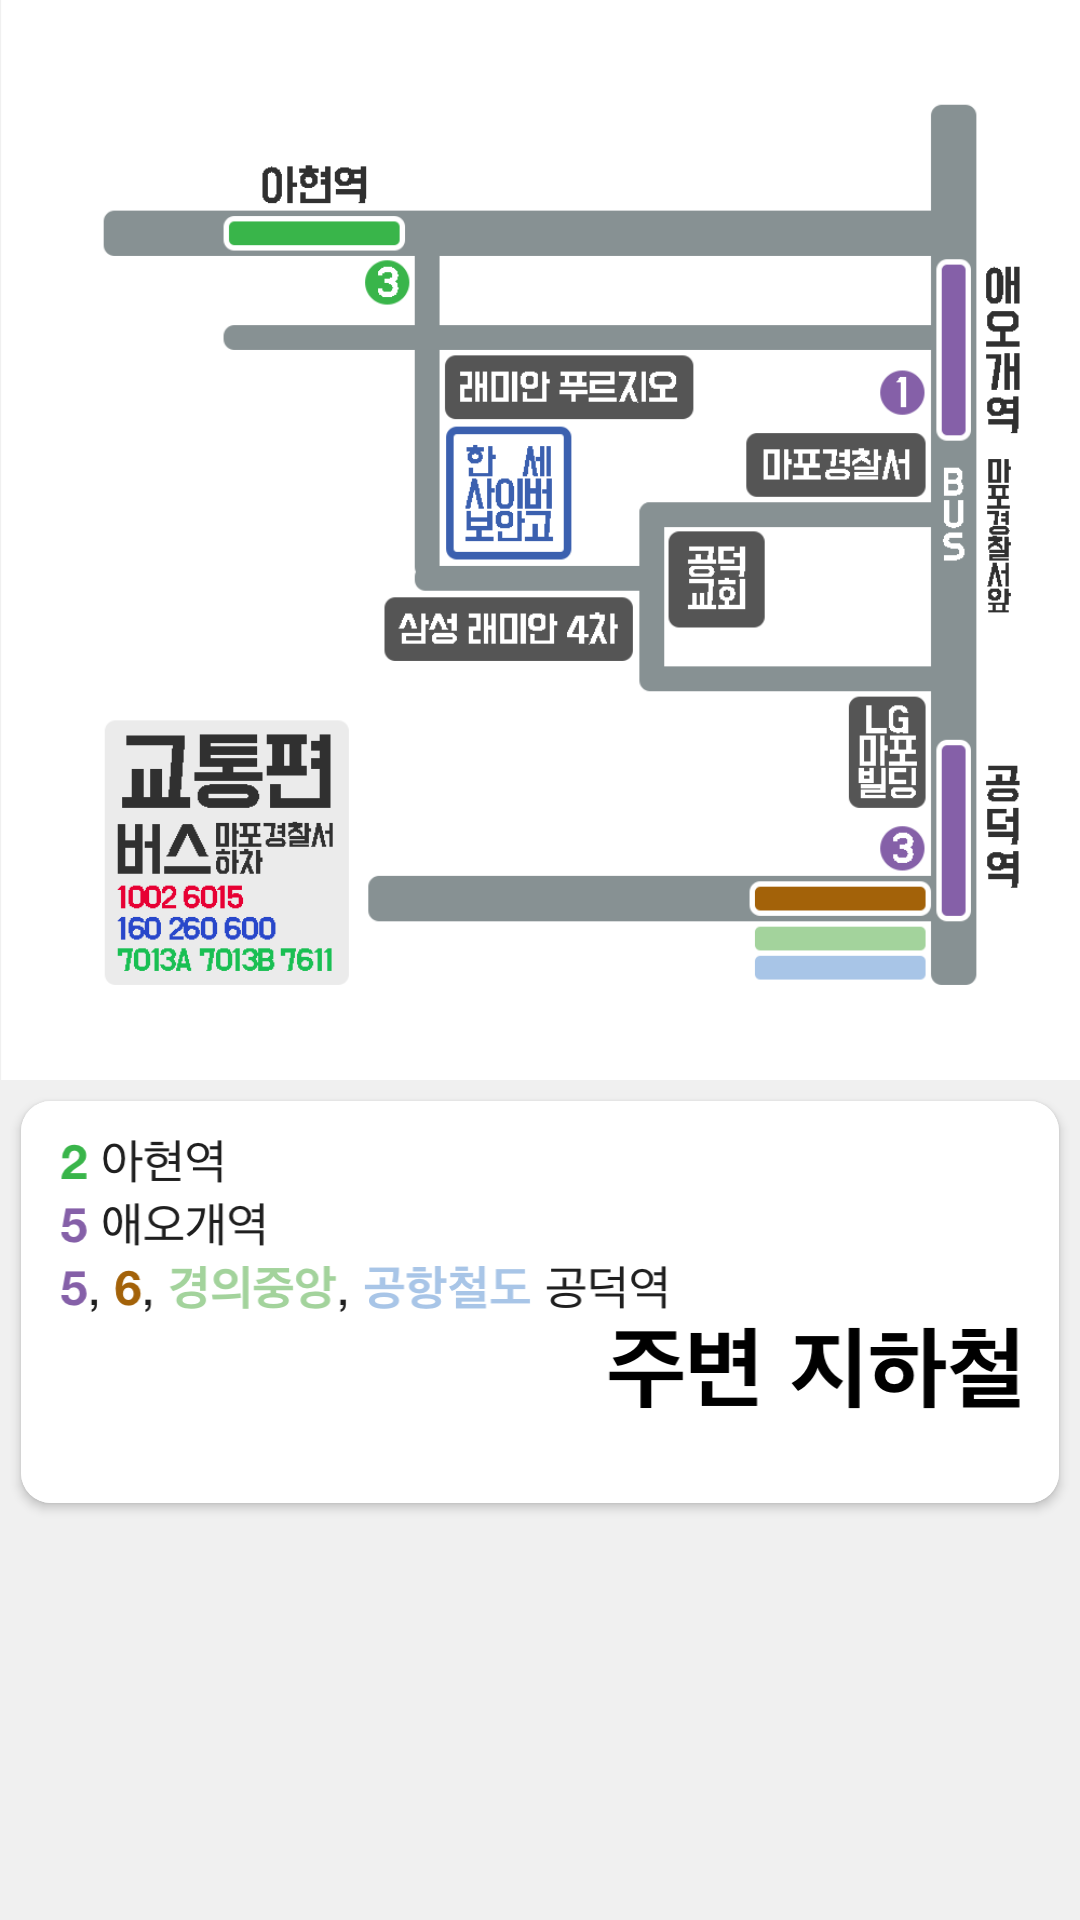

Write the Android layout XML for this screen, with the resource values it uses.
<!-- AndroidManifest.xml: application theme AppTheme -->
<!-- res/layout/fragment_map_introduce.xml -->
<RelativeLayout xmlns:android="http://schemas.android.com/apk/res/android"
    xmlns:tools="http://schemas.android.com/tools"
    android:layout_width="match_parent"
    android:layout_height="match_parent"
    android:background="#F0F0F0"
    xmlns:app="http://schemas.android.com/apk/res-auto"
    tools:context="hansei.purplebeen.com.hansei_app.controller.fragments.MapIntroduceFragment">
    <ImageView
        android:layout_width="match_parent"
        android:layout_height="wrap_content"
        android:background="@drawable/map"
        android:id="@+id/map"
        android:layout_alignParentTop="true"
        android:layout_alignParentLeft="true"
        android:layout_alignParentStart="true" />
    <android.support.v7.widget.CardView
        android:layout_width="match_parent"
        android:layout_height="wrap_content"
        android:layout_margin="7dp"
        app:cardCornerRadius="10dp"
        android:layout_below="@+id/map">
        <ImageView
            android:layout_width="match_parent"
            android:layout_height="match_parent"
            android:background="@drawable/transportation"
            />
    </android.support.v7.widget.CardView>
</RelativeLayout>
<!-- resources referenced by this layout -->
<resources>
  <!-- drawable map: png bitmap (drawable-hdpi, 33778 bytes) -->
  <!-- drawable transportation: png bitmap (drawable-hdpi, 18097 bytes) -->
  <style name="AppTheme" parent="Theme.AppCompat.Light.NoActionBar">
          
          <item name="colorPrimary">@color/colorPrimary</item>
          <item name="colorPrimaryDark">@color/colorPrimaryDark</item>
          <item name="colorAccent">@color/colorAccent</item>
      </style>
  <color name="colorPrimary">#3F51B5</color>
  <color name="colorPrimaryDark">#303F9F</color>
  <color name="colorAccent">#FFFF8D</color>
</resources>
